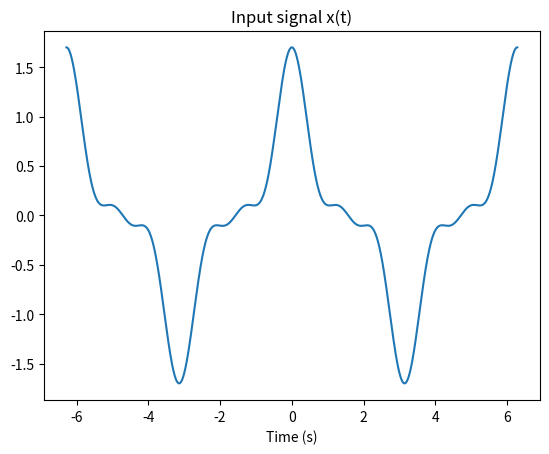
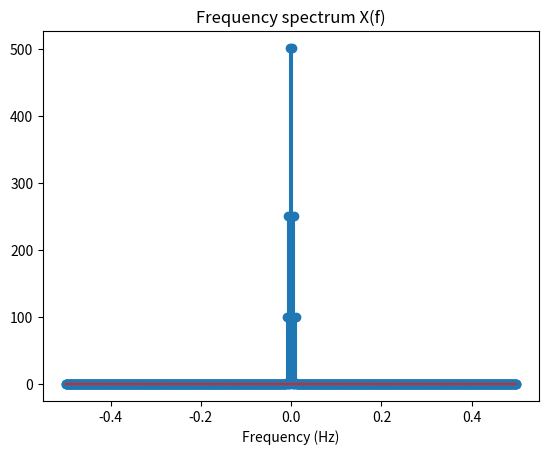
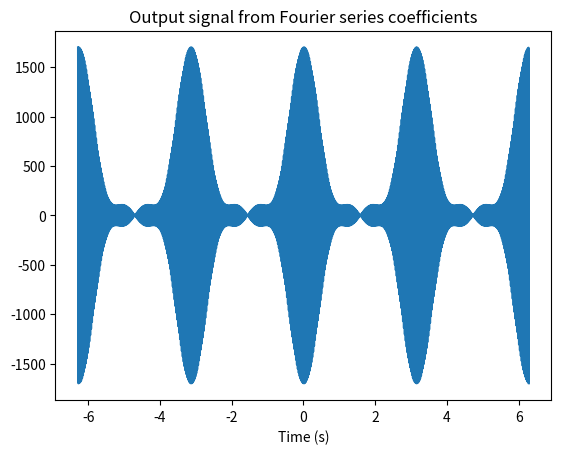
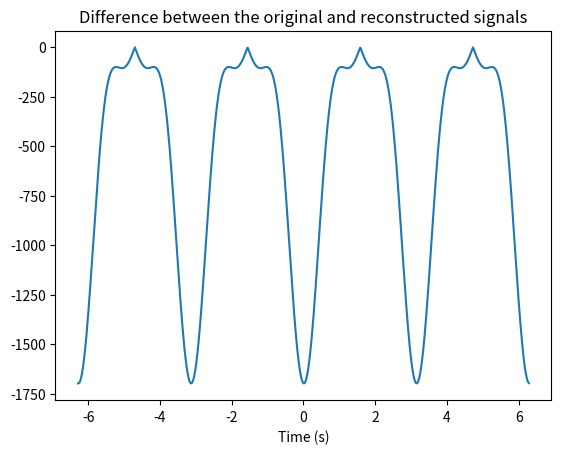

Recreate these plots in Python, in order.
import numpy as np
import matplotlib.pyplot as plt
t = np.linspace(-2*np.pi, 2*np.pi, 1000)
x = np.cos(t) + 0.5*np.cos(3*t) + 0.2*np.cos(5*t)
plt.plot(t, x)
plt.title('Input signal x(t)')
plt.xlabel('Time (s)')
plt.show()
N = len(x)
n = np.arange(N)
k = n.reshape((N, 1))
exp_term = np.exp(-2j * np.pi * k * n / N)
coeff = np.dot(exp_term, x)
freq = np.fft.fftfreq(N)
idx = np.argsort(freq)
freq = freq[idx]
coeff = coeff[idx]
plt.stem(freq, np.abs(coeff))
plt.title('Frequency spectrum X(f)')
plt.xlabel('Frequency (Hz)')
plt.show()
recon = np.dot(exp_term.T, coeff)
plt.plot(t, recon)
plt.title('Output signal from Fourier series coefficients')
plt.xlabel('Time (s)')
plt.show()
diff = np.abs(x) - np.abs(recon)
plt.plot(t, diff)
plt.title('Difference between the original and reconstructed signals')
plt.xlabel('Time (s)')
plt.show()
